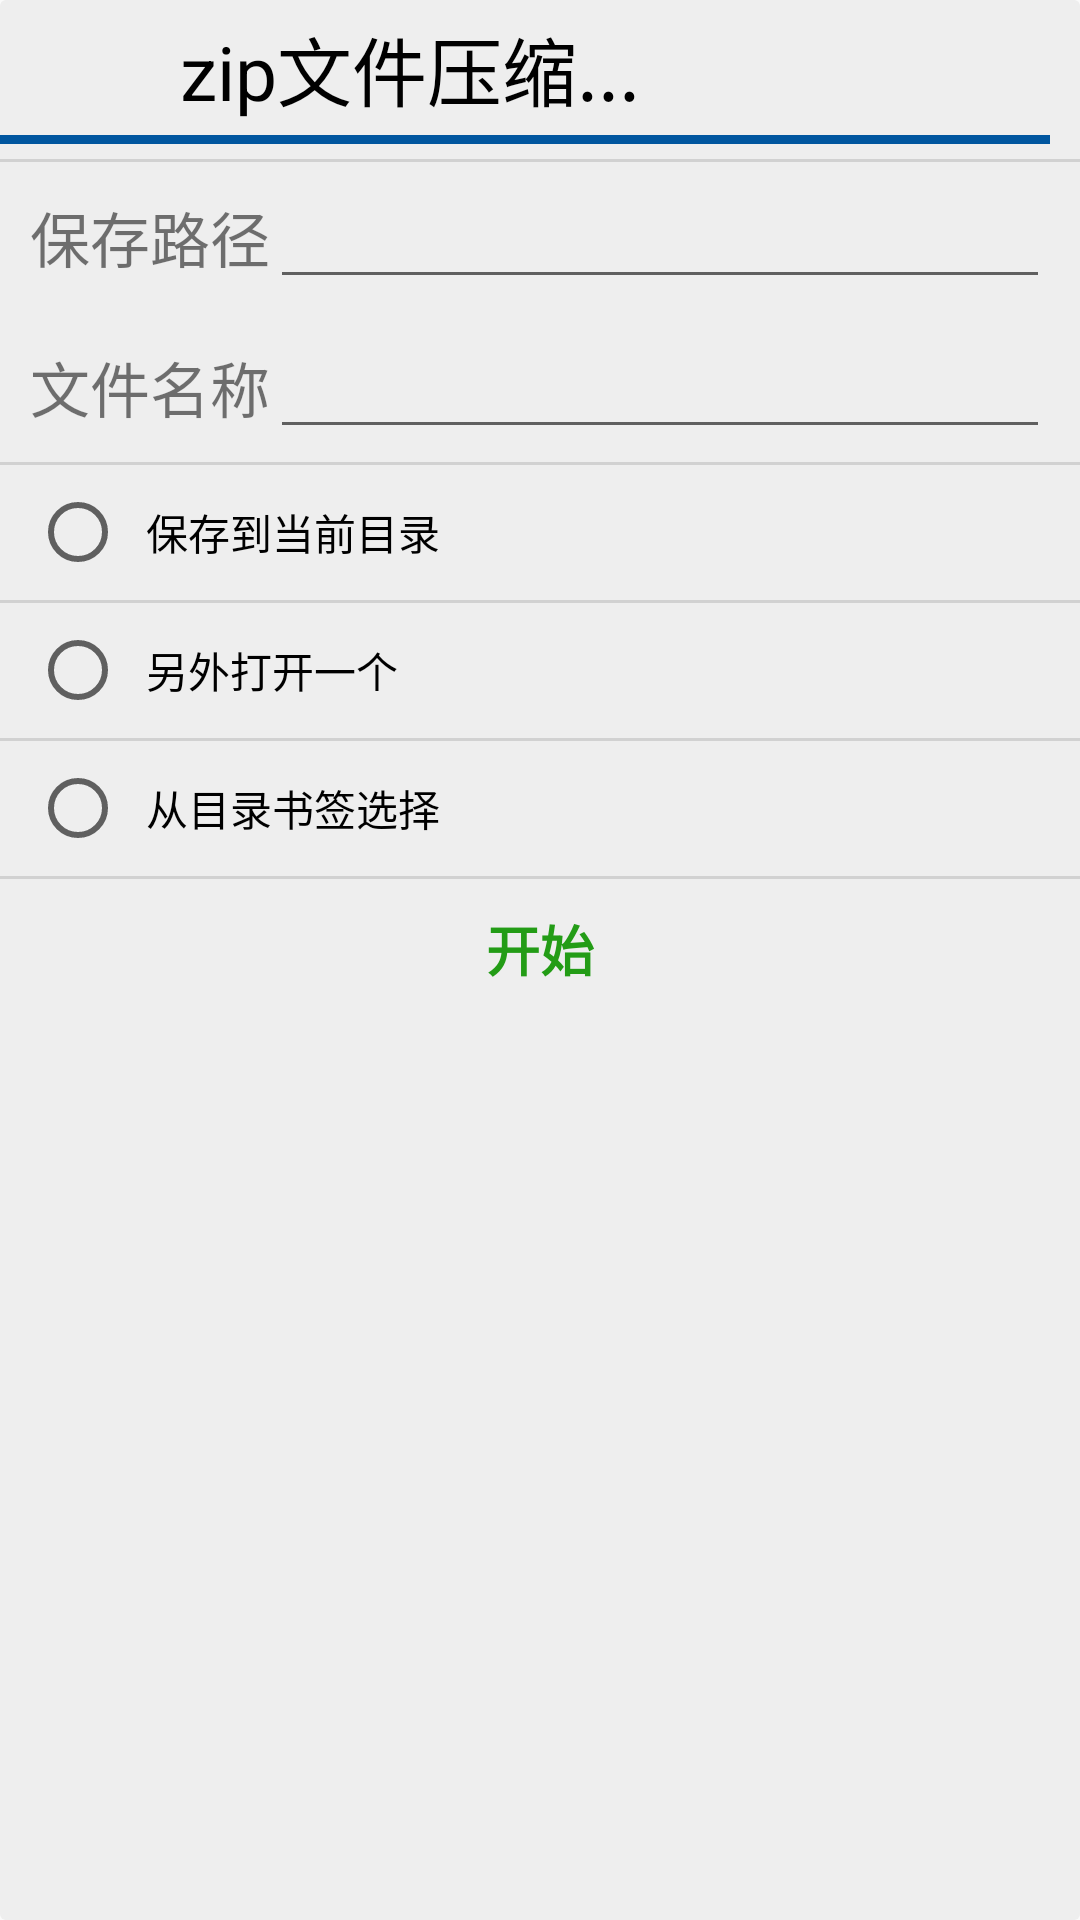

Layout XML and referenced resources for this Android screen:
<!-- AndroidManifest.xml: application theme AppTheme -->
<!-- res/layout/dialog_zipcompress.xml -->
<?xml version="1.0" encoding="utf-8"?>
<LinearLayout
	xmlns:android="http://schemas.android.com/apk/res/android"
	android:layout_width="wrap_content"
	android:layout_height="wrap_content"
	android:orientation="vertical"
	android:background="@drawable/radiusxx"
	android:focusable="true">

	<LinearLayout
		android:layout_height="wrap_content"
		android:layout_width="match_parent"
		android:orientation="horizontal">

		<ImageView
			android:layout_height="40dp"
			android:layout_width="40dp"
			android:src="@drawable/ic_exit"
			android:background="@drawable/imagebutton"
			android:padding="3dp"
			android:layout_marginLeft="10dp"
			android:layout_marginTop="5dp"
			android:id="@+id/dialog_zipcompress_exit"/>

		<TextView
			android:layout_height="wrap_content"
			android:layout_width="wrap_content"
			android:text="zip文件压缩..."
			android:layout_gravity="bottom"
			android:layout_marginLeft="10dp"
			android:textSize="25sp"
			android:layout_marginBottom="2dp"
			android:textColor="#000000"
			android:id="@+id/dialog_zipcompress_title"/>

	</LinearLayout>

	<View
		android:layout_height="3dp"
		android:layout_width="350dp"
		android:background="#00569F"/>

	<View
		android:background="?android:attr/dividerVertical"
		android:layout_height="1dp"
		android:layout_width="match_parent"
		android:layout_marginTop="5dp"/>

	<LinearLayout
		android:layout_height="50dp"
		android:layout_width="match_parent"
		android:orientation="horizontal"
		android:gravity="center_vertical">

		<TextView
			android:layout_height="wrap_content"
			android:textAppearance="?android:attr/textAppearanceSmall"
			android:layout_width="wrap_content"
			android:text="保存路径"
			android:textSize="20sp"
			android:layout_marginLeft="10dp"/>

		<EditText
			android:layout_height="wrap_content"
			android:inputType="textPersonName"
			android:layout_width="0dp"
			android:ems="10"
			android:layout_weight="1.0"
			android:id="@+id/dialog_zipcompress_path"
			android:layout_marginRight="10dp"/>

	</LinearLayout>

	<LinearLayout
		android:layout_height="50dp"
		android:layout_width="match_parent"
		android:orientation="horizontal"
		android:gravity="center_vertical">

		<TextView
			android:layout_height="wrap_content"
			android:textAppearance="?android:attr/textAppearanceSmall"
			android:layout_width="wrap_content"
			android:text="文件名称"
			android:textSize="20sp"
			android:layout_marginLeft="10dp"/>

		<EditText
			android:layout_height="wrap_content"
			android:inputType="textPersonName"
			android:layout_width="0dp"
			android:ems="10"
			android:layout_weight="1.0"
			android:id="@+id/dialog_zipcompress_name"
			android:layout_marginRight="10dp"/>

	</LinearLayout>

	<View
		android:background="?android:attr/dividerVertical"
		android:layout_height="1dp"
		android:layout_width="match_parent"/>

	<RadioButton
		android:layout_height="45dp"
		android:layout_width="match_parent"
		android:layout_marginLeft="10dp"
		android:id="@+id/dialog_zipcompress_radio1"
		android:text="  保存到当前目录"/>

	<View
		android:background="?android:attr/dividerVertical"
		android:layout_height="1dp"
		android:layout_width="match_parent"/>

	<RadioButton
		android:layout_height="45dp"
		android:layout_width="match_parent"
		android:layout_marginLeft="10dp"
		android:id="@+id/dialog_zipcompress_radio2"
		android:text="  另外打开一个"/>

	<View
		android:background="?android:attr/dividerVertical"
		android:layout_height="1dp"
		android:layout_width="match_parent"/>

	<RadioButton
		android:layout_height="45dp"
		android:layout_width="match_parent"
		android:layout_marginLeft="10dp"
		android:id="@+id/dialog_zipcompress_radio3"
		android:text="  从目录书签选择"/>

	<View
		android:background="?android:attr/dividerVertical"
		android:layout_height="1dp"
		android:layout_width="match_parent"/>

	<TextView
		android:layout_height="wrap_content"
		android:layout_width="match_parent"
		android:text="开始"
		android:background="@drawable/textbutton"
		android:gravity="center"
		android:paddingBottom="10dp"
		android:paddingTop="10dp"
		android:textColor="#239C16"
		android:textSize="18sp"
		android:textStyle="bold"
		android:id="@+id/dialog_zipcompress_start"/>

</LinearLayout>
<!-- resources referenced by this layout -->
<resources>
  <!-- drawable imagebutton (drawable) -->
  <?xml version="1.0" encoding="utf-8"?>
  <selector xmlns:android="http://schemas.android.com/apk/res/android">
  	<item 
  		android:state_enabled="true"
  		android:state_pressed="true">
  		<shape>
  			<solid android:color="#33000000"/>
  			<corners android:radius="2dp"/>
  		</shape>
  	</item>
  	<item
  		android:state_checked="true"
  		android:state_enabled="true">
  		<shape>
  			<solid android:color="#33000000"/>
  			<corners android:radius="2dp"/>
  		</shape>
  	</item>
  </selector>
  <!-- drawable radiusxx (drawable) -->
  <?xml version="1.0" encoding="utf-8"?>
  <layer-list xmlns:android="http://schemas.android.com/apk/res/android">
      <item>
          <shape>
              <solid android:color="#eeeeee" />
              <corners android:radius="2dp" />
          </shape>
      </item>
  </layer-list>
  <!-- drawable textbutton (drawable) -->
  <?xml version="1.0" encoding="utf-8"?>
  <selector xmlns:android="http://schemas.android.com/apk/res/android">
  	<item 
  		android:state_enabled="true"
  		android:state_pressed="true">
  		<shape>
  			<solid android:color="#aaaaaa"/>
  			<corners android:radius="1dp"/>
  		</shape>
  	</item>
  	<item
  		android:state_checked="true"
  		android:state_enabled="true">
  		<shape>
  			<solid android:color="#aaaaaa"/>
  			<corners android:radius="1dp"/>
  		</shape>
  	</item>
  </selector>
  <style name="AppTheme" parent="Theme.AppCompat.Light.DarkActionBar">
  		<item name="colorPrimary">#999999</item>
  		<item name="colorPrimaryDark">#00659f</item>
  		<item name="colorAccent">#666666</item>
  	</style>
</resources>
